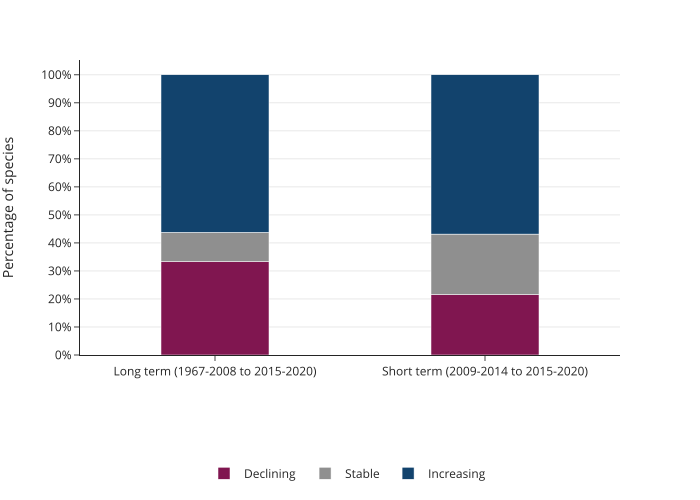

Source data for this figure (header and first rows):
assessment_period, status, percent
Long term (1967-2008 to 2015-2020), Declining, 33.33
Long term (1967-2008 to 2015-2020), Increasing, 56.25
Long term (1967-2008 to 2015-2020), Stable, 10.42
Short term (2009-2014 to 2015-2020), Declining, 21.57
Short term (2009-2014 to 2015-2020), Increasing, 56.86
Short term (2009-2014 to 2015-2020), Stable, 21.57
